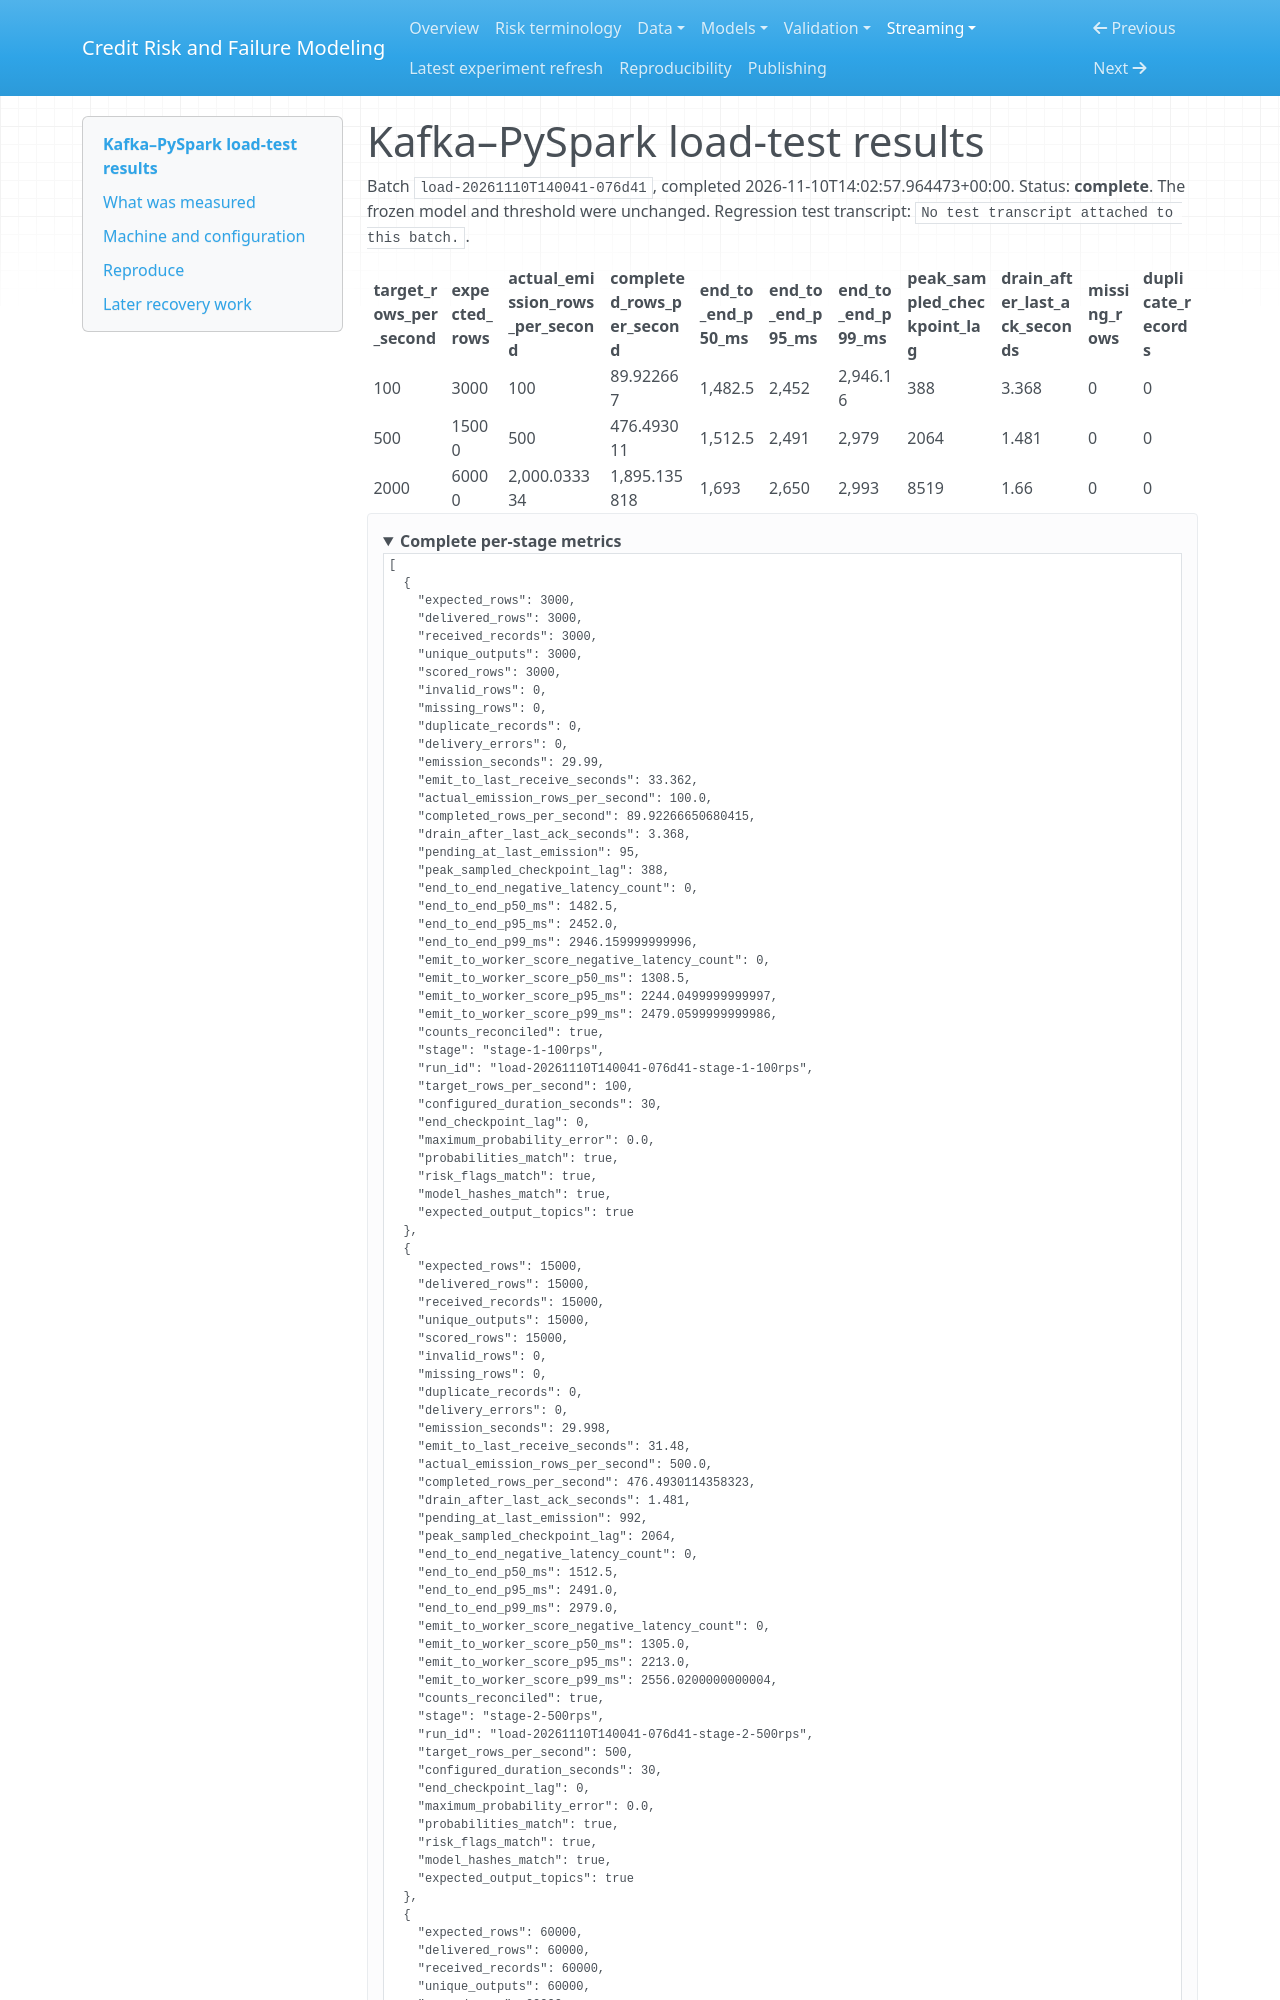

repository: Codezy93/Credit-Risk-and-Failure-Modeling-Platform · page: load_testing/index.html · generator: mkdocs

# Kafka–PySpark load-test results

Batch `load-20261110T140041-076d41`, completed 2026-11-10T14:02:57.964473+00:00.
Status: **complete**. The frozen model and threshold were unchanged.
Regression test transcript: `No test transcript attached to this batch.`.

| target_rows_per_second | expected_rows | actual_emission_rows_per_second | completed_rows_per_second | end_to_end_p50_ms | end_to_end_p95_ms | end_to_end_p99_ms | peak_sampled_checkpoint_lag | drain_after_last_ack_seconds | missing_rows | duplicate_records |
| --- | --- | --- | --- | --- | --- | --- | --- | --- | --- | --- |
| 100 | 3000 | 100 | 89.922667 | 1,482.5 | 2,452 | 2,946.16 | 388 | 3.368 | 0 | 0 |
| 500 | 15000 | 500 | 476.493011 | 1,512.5 | 2,491 | 2,979 | 2064 | 1.481 | 0 | 0 |
| 2000 | 60000 | 2,000.033334 | 1,895.135818 | 1,693 | 2,650 | 2,993 | 8519 | 1.66 | 0 | 0 |

<details><summary>Complete per-stage metrics</summary>
